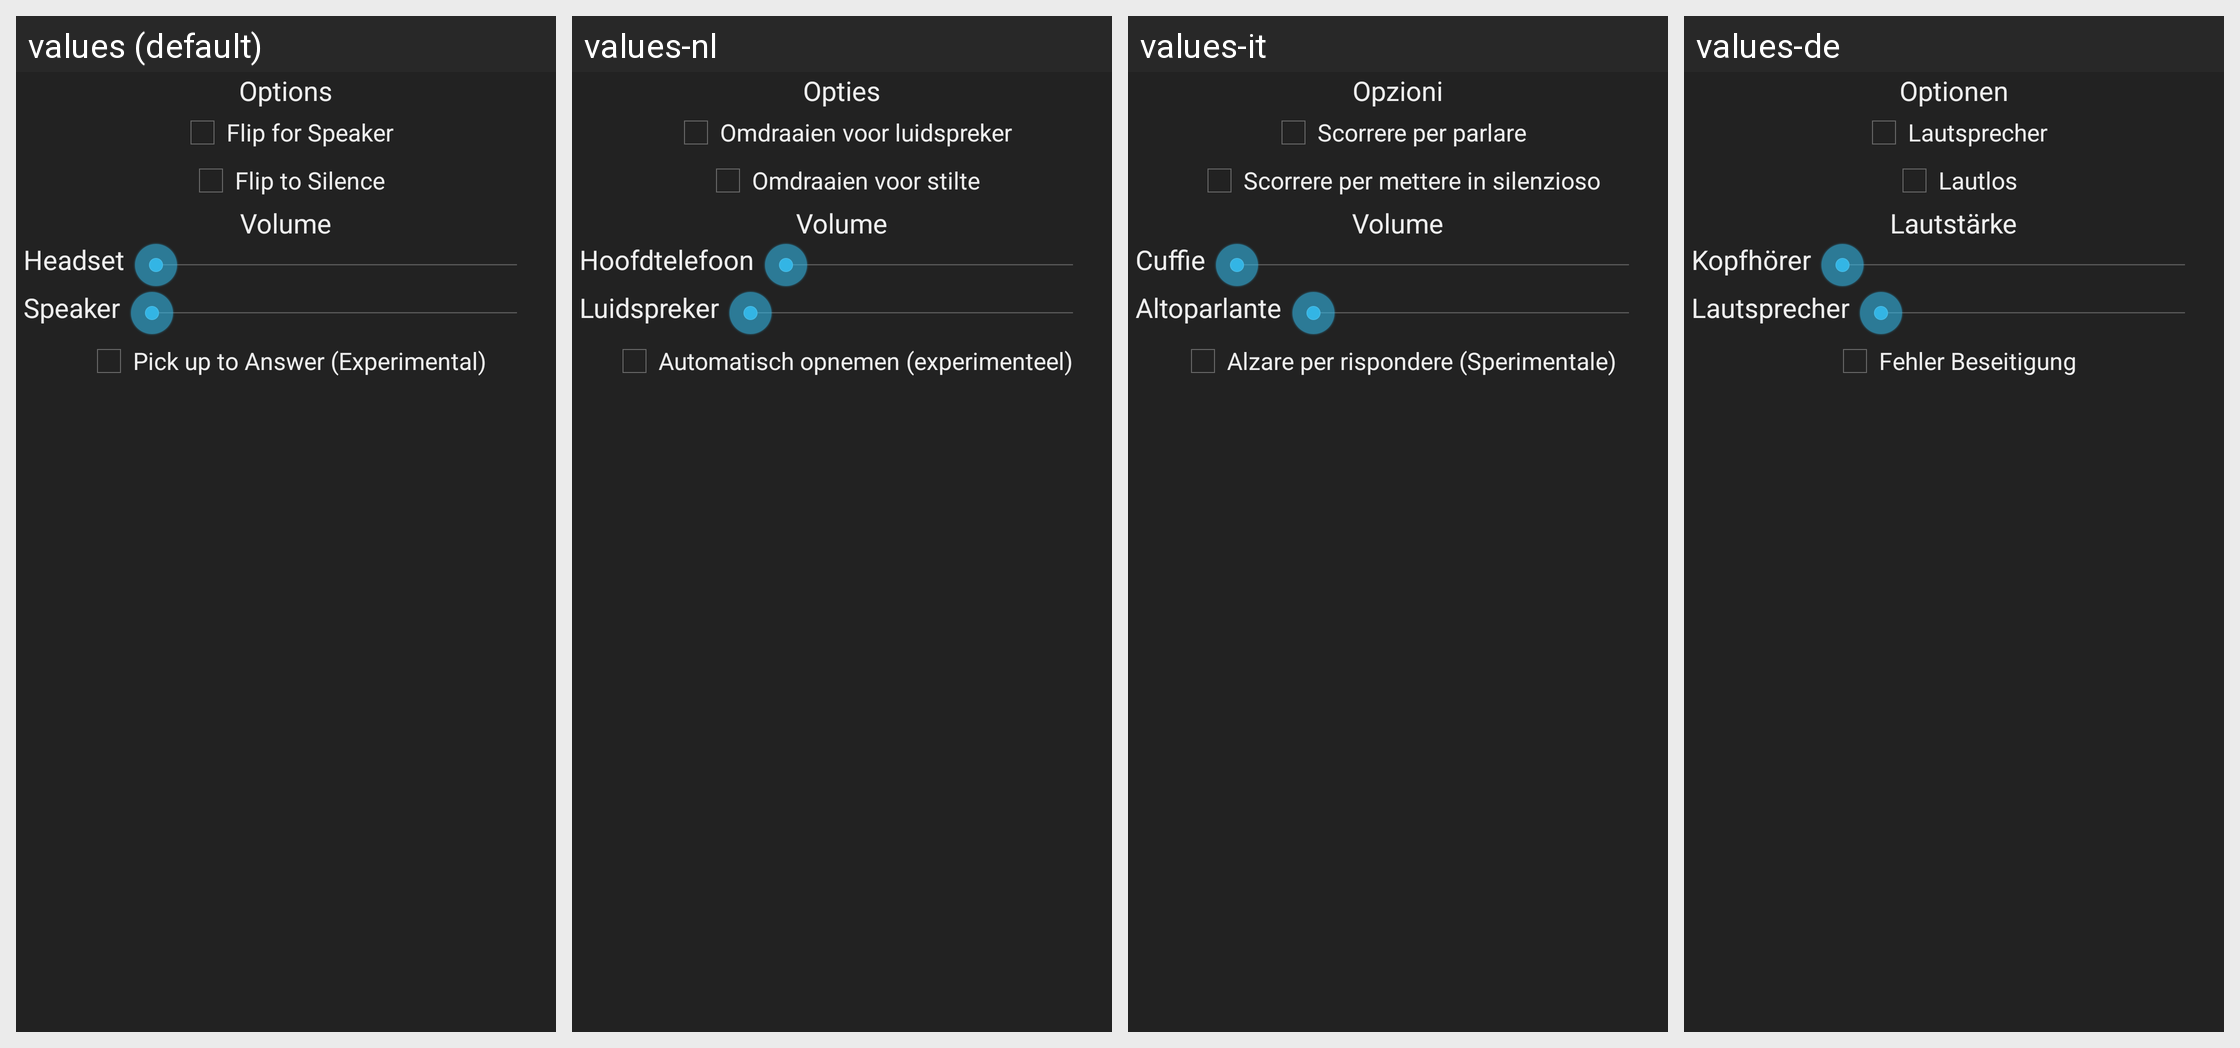

Strings drawn on this Android screen and how each of the app's shown locales translates them:
Android screen res/layout/activity_main.xml rendered under 4 locales, left to right: values (default), values-nl, values-it, values-de. Device: Nexus 5 (rendered at 1080×1920; each locale shown at half size, 540×960, under a caption strip naming it); theme android:Theme.Holo.
Other locales in the repository, not shown: values-es, values-fr.
Strings drawn on this screen, with the default value and each locale's value (text and hints the layout hard-codes, and strings that could not be matched under every locale, appear in the picture but are not listed):

options
  values: Options
  values-nl: Opties
  values-it: Opzioni
  values-de: Optionen

enableflip
  values: Flip for Speaker
  values-nl: Omdraaien voor luidspreker
  values-it: Scorrere per parlare
  values-de: Lautsprecher

enablesilence
  values: Flip to Silence
  values-nl: Omdraaien voor stilte
  values-it: Scorrere per mettere in silenzioso
  values-de: Lautlos

volumestring
  values: Volume
  values-nl: Volume
  values-it: Volume
  values-de: Lautstärke

headsetstring
  values: Headset
  values-nl: Hoofdtelefoon
  values-it: Cuffie
  values-de: Kopfhörer

speakerstring
  values: Speaker
  values-nl: Luidspreker
  values-it: Altoparlante
  values-de: Lautsprecher

pickupstring
  values: Pick up to Answer (Experimental)
  values-nl: Automatisch opnemen (experimenteel)
  values-it: Alzare per rispondere (Sperimentale)
  values-de: Fehler Beseitigung
